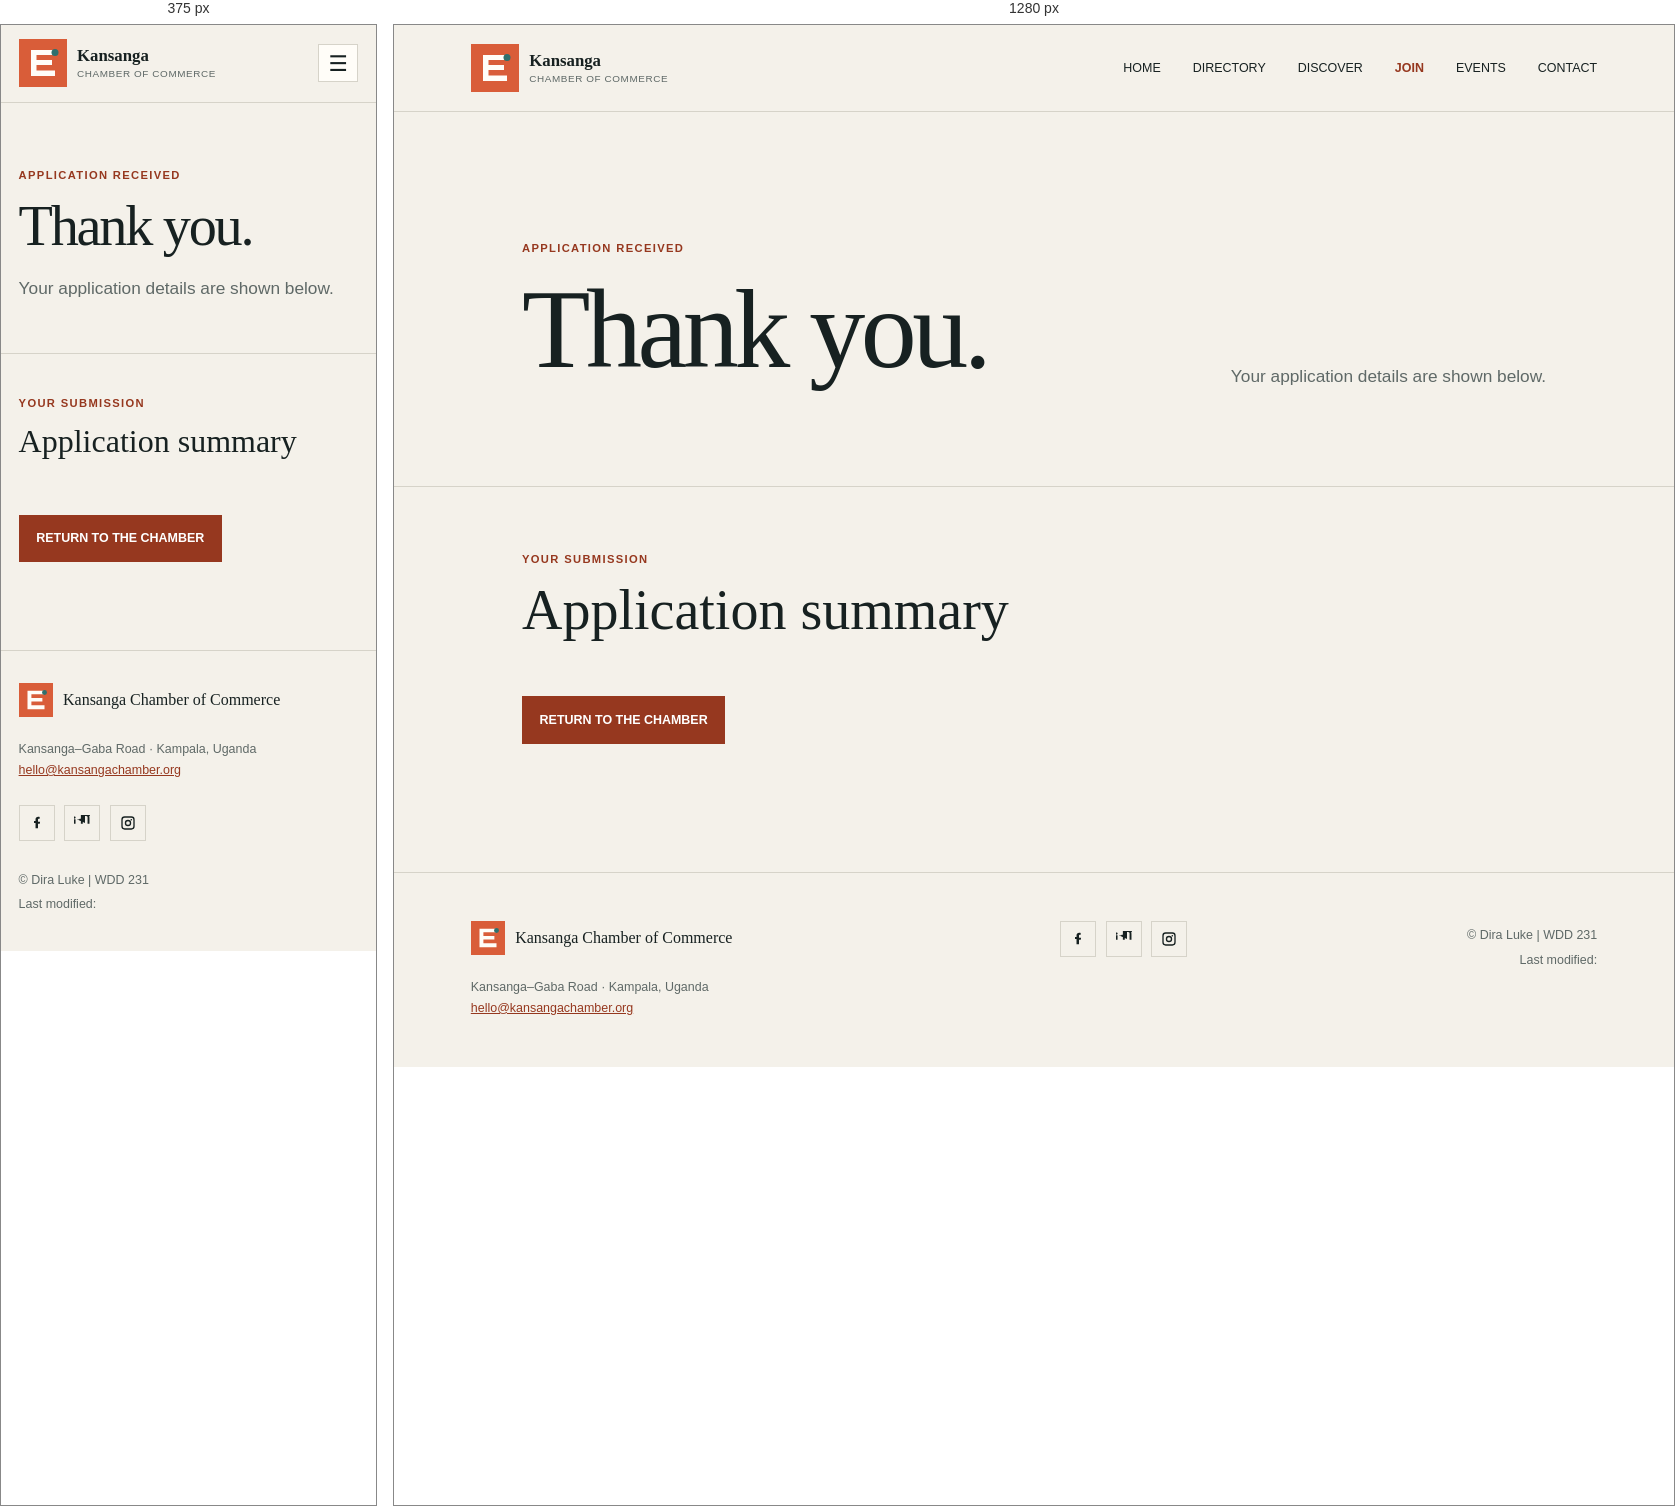
Rendered at 375 px and 1280 px, left to right.

<!-- file: thankyou.html -->
<!doctype html>
<html lang="en">
<head>
  <meta charset="UTF-8">
  <meta name="viewport" content="width=device-width, initial-scale=1.0">
  <meta name="description" content="Review your Kansanga Chamber of Commerce membership application.">
  <meta name="author" content="Dira Luke">
  <title>Application Received | Kansanga Chamber of Commerce</title>
  <link rel="preconnect" href="https://fonts.googleapis.com">
  <link rel="preconnect" href="https://fonts.gstatic.com" crossorigin>
  <link href="https://fonts.googleapis.com/css2?family=DM+Sans:wght@400;500;700&display=swap" rel="stylesheet">
  <link rel="icon" href="images/kansanga-mark.png" type="image/png">
  <link rel="stylesheet" href="styles/reset.css">
  <link rel="stylesheet" href="styles/small.css">
  <link rel="stylesheet" href="styles/larger.css">
  <script src="scripts/navigation.js" defer></script>
  <script src="scripts/footer.js" defer></script>
  <script src="scripts/thankyou.js" defer></script>
</head>
<body>
  <header class="site-header">
    <a class="brand" href="index.html" aria-label="Kansanga Chamber of Commerce home">
      <img src="images/kansanga-mark.svg" alt="" width="48" height="48">
      <span><strong>Kansanga</strong><small>Chamber of Commerce</small></span>
    </a>
    <button class="menu-button" type="button" aria-label="Toggle navigation menu" aria-expanded="false" aria-controls="site-navigation"><span aria-hidden="true">☰</span></button>
    <nav id="site-navigation" class="site-navigation" aria-label="Main navigation">
      <a href="index.html">Home</a>
      <a href="directory.html">Directory</a>
      <a href="discover.html">Discover</a>
      <a class="active" href="join.html" aria-current="page">Join</a>
      <a href="events.html">Events</a>
      <a href="contact.html">Contact</a>
    </nav>
  </header>

  <main>
    <section class="page-intro" aria-labelledby="page-title">
      <div>
        <p class="eyebrow">Application received</p>
        <h1 id="page-title">Thank you.</h1>
      </div>
      <p id="application-message" class="intro-copy">Your application details are shown below.</p>
    </section>

    <section class="application-summary" aria-labelledby="summary-title">
      <p class="eyebrow">Your submission</p>
      <h2 id="summary-title">Application summary</h2>
      <dl id="application-details" class="application-details"></dl>
      <p><a class="button-link" href="index.html">Return to the chamber</a></p>
    </section>
  </main>

  <footer class="site-footer" id="contact">
    <div>
      <a class="footer-brand" href="index.html"><img src="images/kansanga-mark.svg" alt="" width="34" height="34"><span>Kansanga Chamber of Commerce</span></a>
      <p class="footer-address">Kansanga–Gaba Road · Kampala, Uganda<br><a href="mailto:hello@kansangachamber.org">hello@kansangachamber.org</a></p>
    </div>
    <div class="footer-social" role="group" aria-label="Social media links">
      <a href="https://www.facebook.com/" aria-label="Facebook" target="_blank" rel="noopener noreferrer">
        <svg viewBox="0 0 24 24" aria-hidden="true" focusable="false"><path d="M13.5 21v-8h2.7l.4-3h-3.1V7.2c0-.9.3-1.5 1.6-1.5H16V2.9c-.3 0-1.2-.1-2.3-.1-2.3 0-3.9 1.4-3.9 4v2.2H7.5v3h2.3v8h3.7Z"/></svg>
      </a>
      <a href="https://www.linkedin.com/" aria-label="LinkedIn" target="_blank" rel="noopener noreferrer">
        <svg viewBox="0 0 24 24" aria-hidden="true" focusable="false"><path d="M6.9 8.8A1.8 1.8 0 1 1 6.9 5a1.8 1.8 0 0 1 0 3.8ZM5.2 9.8h3.4V18H5.2V9.8Zm5.7 0h3.2v1.1h.1c.4-.9 1.5-1.8 3.2-1.8 3.4 0 4 2.2 4 5.1V18h-3.4v-16.8h3.4v1.1c.8-1.4 2.5-2.8 5.2-2.8 5.6 0 6.6 3.7 6.6 8.4V18h-3.4v-16.8h3.4v1.1c.8-1.4 2.7-3 5.8-3 3.7 0 6.4 2.4 6.4 7.3V18h-3.4v-16.8h3.4v1.1c.8-1.4 2.5-2.8 5.2-2.8 5.6 0 6.6 3.7 6.6 8.4V18h-3.4v-16.8h3.4v1.1c.8-1.4 2.7-3 5.8-3 3.7 0 6.4 2.4 6.4 7.3V18H36.6v-9.4c0-3-1.4-4.8-4-4.8-2.1 0-3.4 1.1-3.9 2.2h-.1v-1.9h-3.3v12.2Z" transform="translate(-5 -2) scale(.85)"/></svg>
      </a>
      <a href="https://www.instagram.com/" aria-label="Instagram" target="_blank" rel="noopener noreferrer">
        <svg viewBox="0 0 24 24" aria-hidden="true" focusable="false"><path d="M7 2h10a5 5 0 0 1 5 5v10a5 5 0 0 1-5 5H7a5 5 0 0 1-5-5V7a5 5 0 0 1 5-5Zm0 2a3 3 0 0 0-3 3v10a3 3 0 0 0 3 3h10a3 3 0 0 0 3-3V7a3 3 0 0 0-3-3H7Zm5 3.2A4.8 4.8 0 1 1 7.2 12 4.8 4.8 0 0 1 12 7.2Zm0 2A2.8 2.8 0 1 0 14.8 12 2.8 2.8 0 0 0 12 9.2Zm5-3.2a1.2 1.2 0 1 1-1.2 1.2A1.2 1.2 0 0 1 17 6Z"/></svg>
      </a>
    </div>
    <div class="footer-meta">
      <p>&copy; <span id="currentyear"></span> Dira Luke | WDD 231</p>
      <p id="lastModified">Last modified: </p>
    </div>
  </footer>

</body>
</html>


/* @media block from styles/larger.css */
@media (min-width: 700px) {
  .site-header { padding: 1.2rem 6vw; }
  .menu-button { display: none; }
  .site-navigation { align-items: center; background: transparent; display: flex; gap: 2rem; padding: 0; position: static; }
  .site-navigation a { font-size: .78rem; text-transform: uppercase; }
  .page-intro { align-items: end; grid-template-columns: 1.3fr 1fr; padding: 8rem 10vw 6rem; }
  .intro-copy { justify-self: end; }
  .directory-section { padding: 4rem 10vw 7rem; }
  .section-toolbar { align-items: end; display: flex; justify-content: space-between; }
  .view-controls { flex: 0 0 auto; }
  .grid-view { grid-template-columns: repeat(3, minmax(0, 1fr)); }
  .list-view .member-content { align-items: center; grid-template-columns: 1.2fr 1.5fr 1fr auto; gap: 1.25rem; }
  .list-view .member-content .membership { grid-column: 1; grid-row: 1; }
  .list-view .member-content h3 { grid-column: 1; grid-row: 2; }
  .list-view .member-content address { grid-column: 2; grid-row: 1 / span 2; }
  .list-view .member-content .member-link { grid-column: 4; grid-row: 1 / span 2; margin-top: 0; }
  .site-footer { align-items: start; grid-template-columns: 1.5fr .5fr 1fr; padding: 3rem 6vw; }
  .footer-social { justify-content: center; }
  .footer-meta { justify-self: end; text-align: right; }
  .home-hero { min-height: 42rem; }
  .home-hero > img { min-height: 42rem; }
  .hero-overlay { padding: 4rem 10vw; }
  .hero-overlay > p:not(.eyebrow) { font-size: 1.15rem; }
  .home-section { padding: 6rem 10vw; }
  .events-section { display: grid; gap: 5rem; grid-template-columns: .75fr 1.25fr; }
  .event-list, .weather-panel, .spotlight-grid { margin-top: 0; }
  .community-section { align-items: start; display: grid; gap: 5rem; grid-template-columns: .75fr 1.25fr; }
  .weather-panel { display: grid; gap: 3rem; grid-template-columns: .8fr 1.2fr; }
  .forecast { margin-top: 0; }
  .spotlight-section { display: grid; gap: 5rem; grid-template-columns: .75fr 1.25fr; }
  .spotlight-grid { grid-template-columns: repeat(3, minmax(0, 1fr)); }
  .spotlight-card { display: block; }
  .spotlight-card img { height: 10rem; min-height: 0; }
  .join-layout { grid-template-columns: 1.2fr .8fr; padding: 0 10vw 7rem; }
  .join-form-card { padding: 2rem; }
  .join-sidebar { align-self: start; }
  .field-row label { align-items: center; grid-template-columns: 240px minmax(0, 1fr); }
  .field-row input, .field-row textarea { width: 100%; }
  .membership-options { grid-template-columns: repeat(2, minmax(0, 1fr)); }
  .membership-options legend { grid-column: 1 / -1; }
  .application-summary { padding: 4rem 10vw 7rem; }
  .application-details { grid-template-columns: 12rem minmax(0, 1fr); }
  .application-details dt { align-self: center; margin-top: 0; }
}